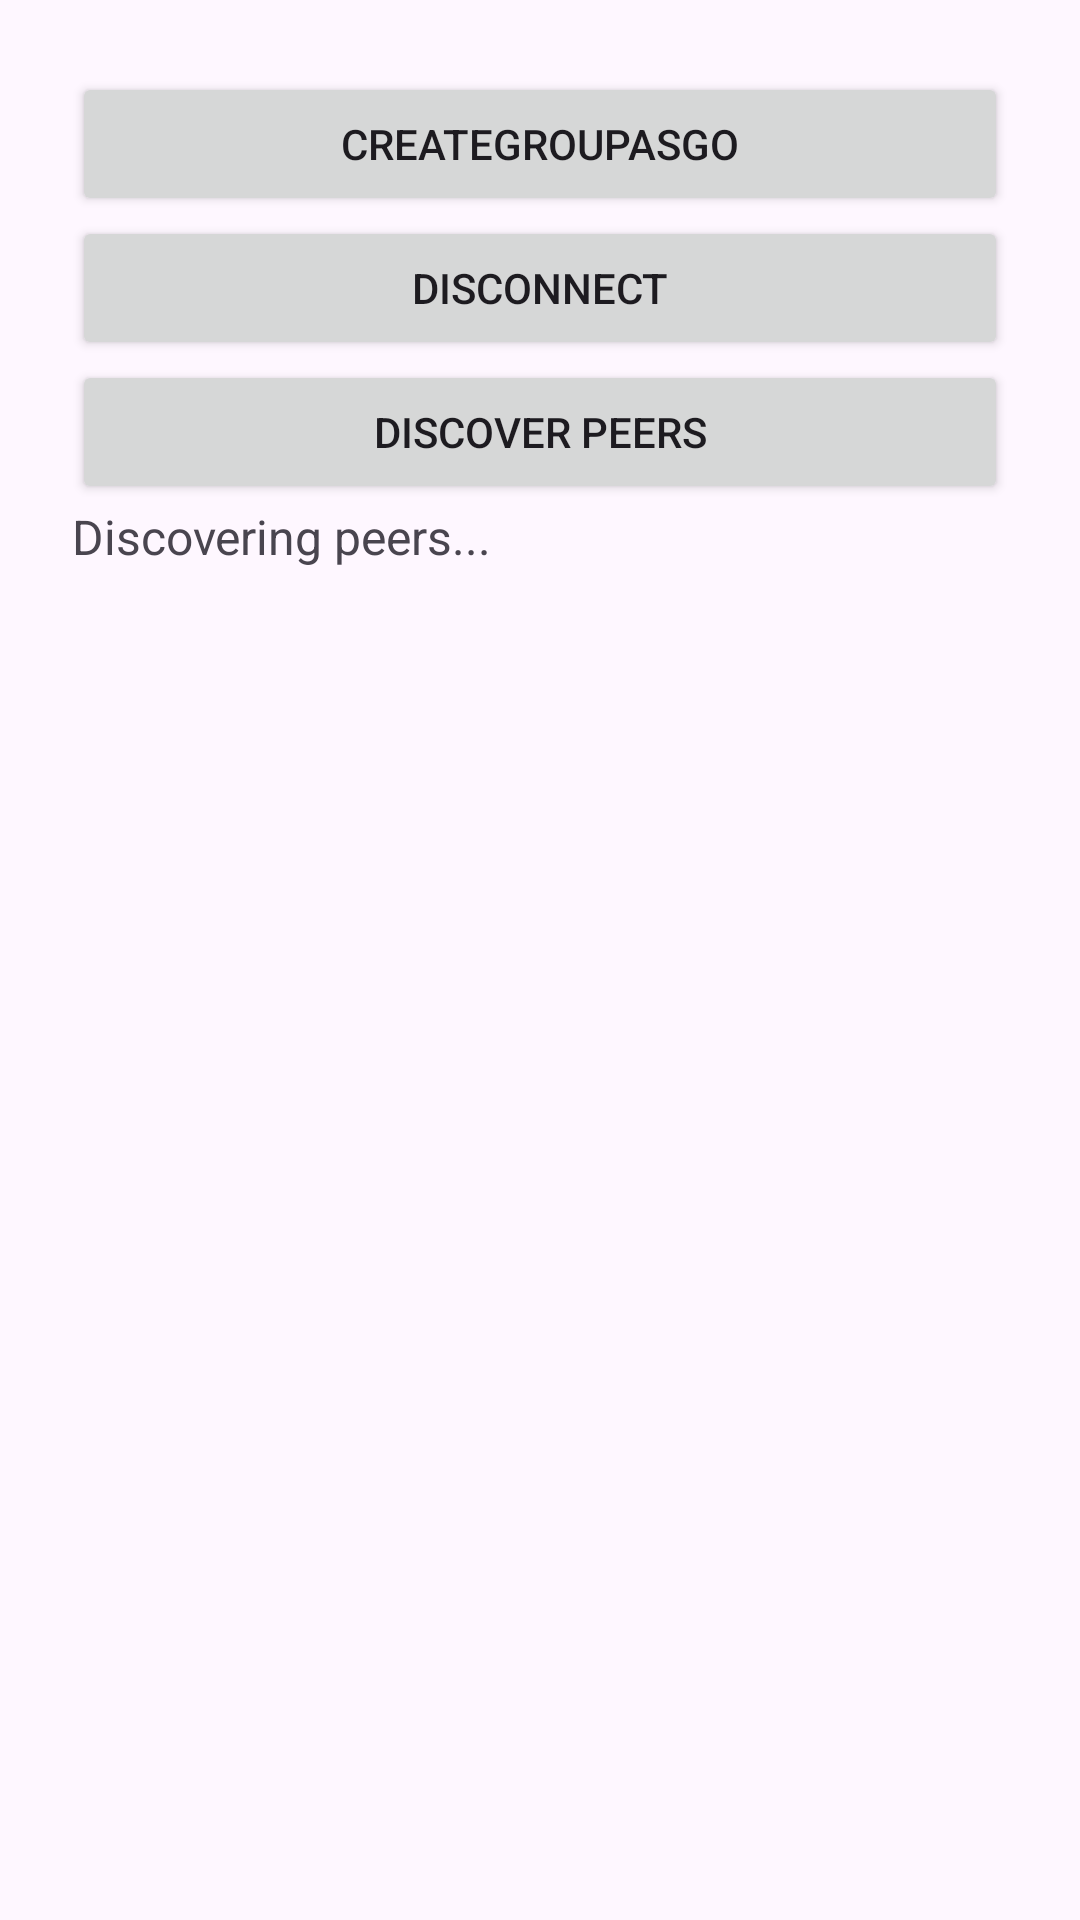

Produce the Android XML layout that renders to this screen, including the resource entries it uses.
<!-- AndroidManifest.xml: application theme Theme.Indifi -->
<!-- res/layout/activity_wifi_direct_screen1.xml -->
<?xml version="1.0" encoding="utf-8"?>
<LinearLayout xmlns:android="http://schemas.android.com/apk/res/android"
    android:layout_width="match_parent"
    android:layout_height="match_parent"
    android:orientation="vertical"
    android:padding="24dp">

    <Button
        android:id="@+id/btnCreateGroup"
        android:layout_width="match_parent"
        android:layout_height="wrap_content"
        android:text="CreateGroupAsGo" />

    <Button
        android:id="@+id/btnDisconnect"
        android:layout_width="match_parent"
        android:layout_height="wrap_content"
        android:text="Disconnect" />

    <Button
        android:id="@+id/btnDiscoverPeers"
        android:layout_width="match_parent"
        android:layout_height="wrap_content"
        android:text="Discover Peers" />


    <TextView
        android:id="@+id/tvStatus"
        android:layout_width="wrap_content"
        android:layout_height="wrap_content"
        android:text="Discovering peers..."
        android:textSize="16sp"
        android:layout_marginBottom="10dp"/>

    <ListView
        android:id="@+id/lvPeers"
        android:layout_width="match_parent"
        android:layout_height="wrap_content" />

</LinearLayout>
<!-- resources referenced by this layout -->
<resources>
  <style name="Theme.Indifi" parent="Theme.Material3.DayNight.NoActionBar" />
</resources>
